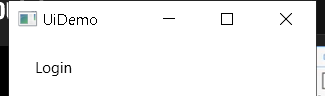
Task: Robotic Enterprise Framework
Workflow: UIDemo_LogIn

Step 1: Attach Window 'uidemo.exe  UiDemo' on the element in window 'UiDemo' (uidemo.exe)

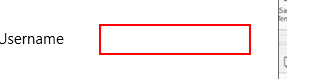
Step 2: type [username] into 'user'

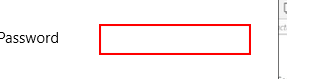
Step 3: type a value into 'pass'

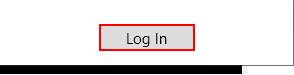
Step 4: click on the push button 'Log In'
